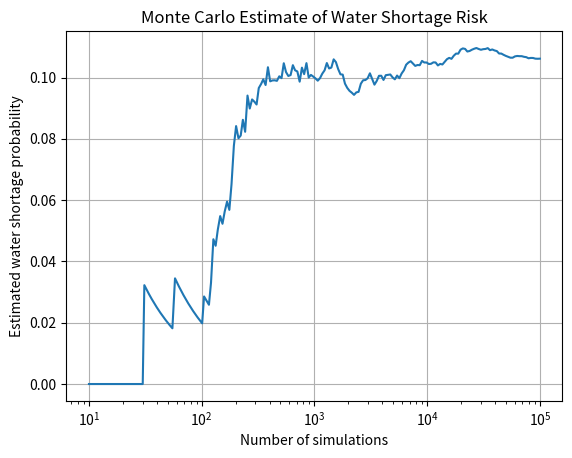

Recreate this plot in Python.

import numpy as np
import matplotlib.pyplot as plt

rng = np.random.default_rng(42)

available_water = 1000.0
mean_demand = 850.0
std_demand = 120.0
N = 100_000

# Generate random daily water demand
demand = rng.normal(mean_demand, std_demand, N)

# Identify days with water shortages
shortage = demand > available_water
shortage_probability = shortage.mean()

print(f"Estimated shortage probability: {shortage_probability:.4%}")
print(f"Shortage cases: {shortage.sum()} out of {N}")

# Running probability
running_probability = np.cumsum(shortage) / np.arange(1, N + 1)

indices = np.unique(
    np.logspace(1, np.log10(N), 200).astype(int)
) - 1

plt.semilogx(indices + 1, running_probability[indices])
plt.xlabel("Number of simulations")
plt.ylabel("Estimated water shortage probability")
plt.title("Monte Carlo Estimate of Water Shortage Risk")
plt.grid(True)
plt.show()
